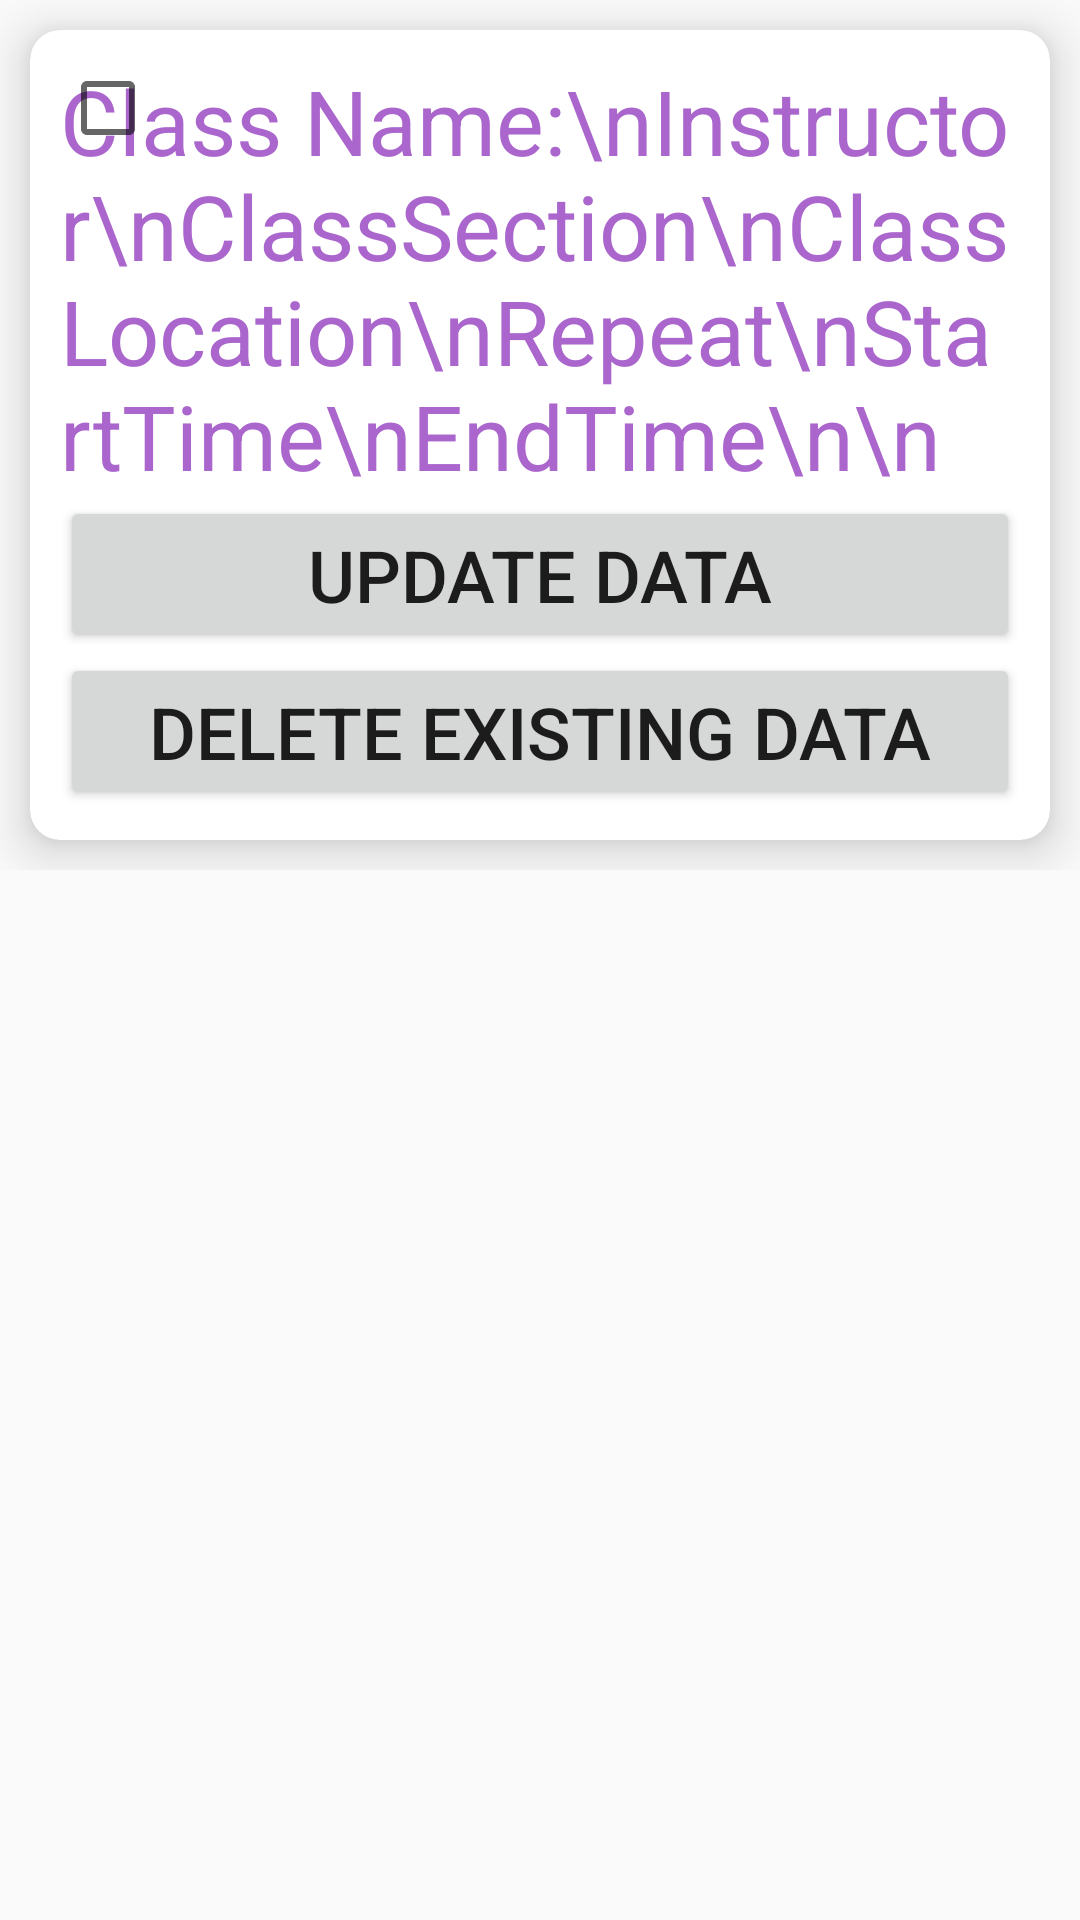

Write the Android layout XML for this screen, with the resource values it uses.
<!-- AndroidManifest.xml: application theme Theme.CSProject -->
<!-- res/layout/todo_task.xml -->
<?xml version="1.0" encoding="utf-8"?>
<RelativeLayout xmlns:android="http://schemas.android.com/apk/res/android"
    android:layout_width="match_parent"
    android:layout_height="match_parent"
    xmlns:app="http://schemas.android.com/apk/res-auto">

    <RelativeLayout
        android:layout_width="match_parent"
        android:layout_height="wrap_content"
        >

        <androidx.cardview.widget.CardView
            android:layout_width="match_parent"
            android:layout_height="wrap_content"
            android:layout_margin="10dp"
            app:cardCornerRadius="10dp"
            app:cardElevation="10dp">

            <RelativeLayout
                android:layout_width="match_parent"
                android:layout_height="wrap_content"
                android:padding="10dp">

                <TextView
                    android:id="@+id/classInfo"
                    android:layout_width="match_parent"
                    android:layout_height="wrap_content"
                    android:text="Class Name:\nInstructor\nClassSection\nClassLocation\nRepeat\nStartTime\nEndTime\n\n"
                    android:textColor="@android:color/holo_purple"
                    android:textFontWeight="1000"
                    android:textSize="30dp"/>

                <Button
                    android:id="@+id/btnUpdate"
                    android:layout_width="match_parent"
                    android:layout_height="wrap_content"
                    android:textSize="24dp"
                    android:text="Update Data"
                    android:layout_below="@id/classInfo"
                    />
                <Button
                    android:id="@+id/btnDelete"
                    android:layout_width="match_parent"
                    android:layout_height="wrap_content"
                    android:textSize="24dp"
                    android:text="Delete Existing Data"
                    android:layout_below="@id/btnUpdate"/>
                <CheckBox
                    android:id="@+id/complete"
                    android:layout_width="wrap_content"
                    android:layout_height="wrap_content"/>
            </RelativeLayout>

        </androidx.cardview.widget.CardView>

    </RelativeLayout>

</RelativeLayout>
<!-- resources referenced by this layout -->
<resources>
  <style name="Theme.CSProject" parent="Base.Theme.CSProject" />
  <style name="Base.Theme.CSProject" parent="Theme.AppCompat.Light.NoActionBar">
          
          
      </style>
</resources>
